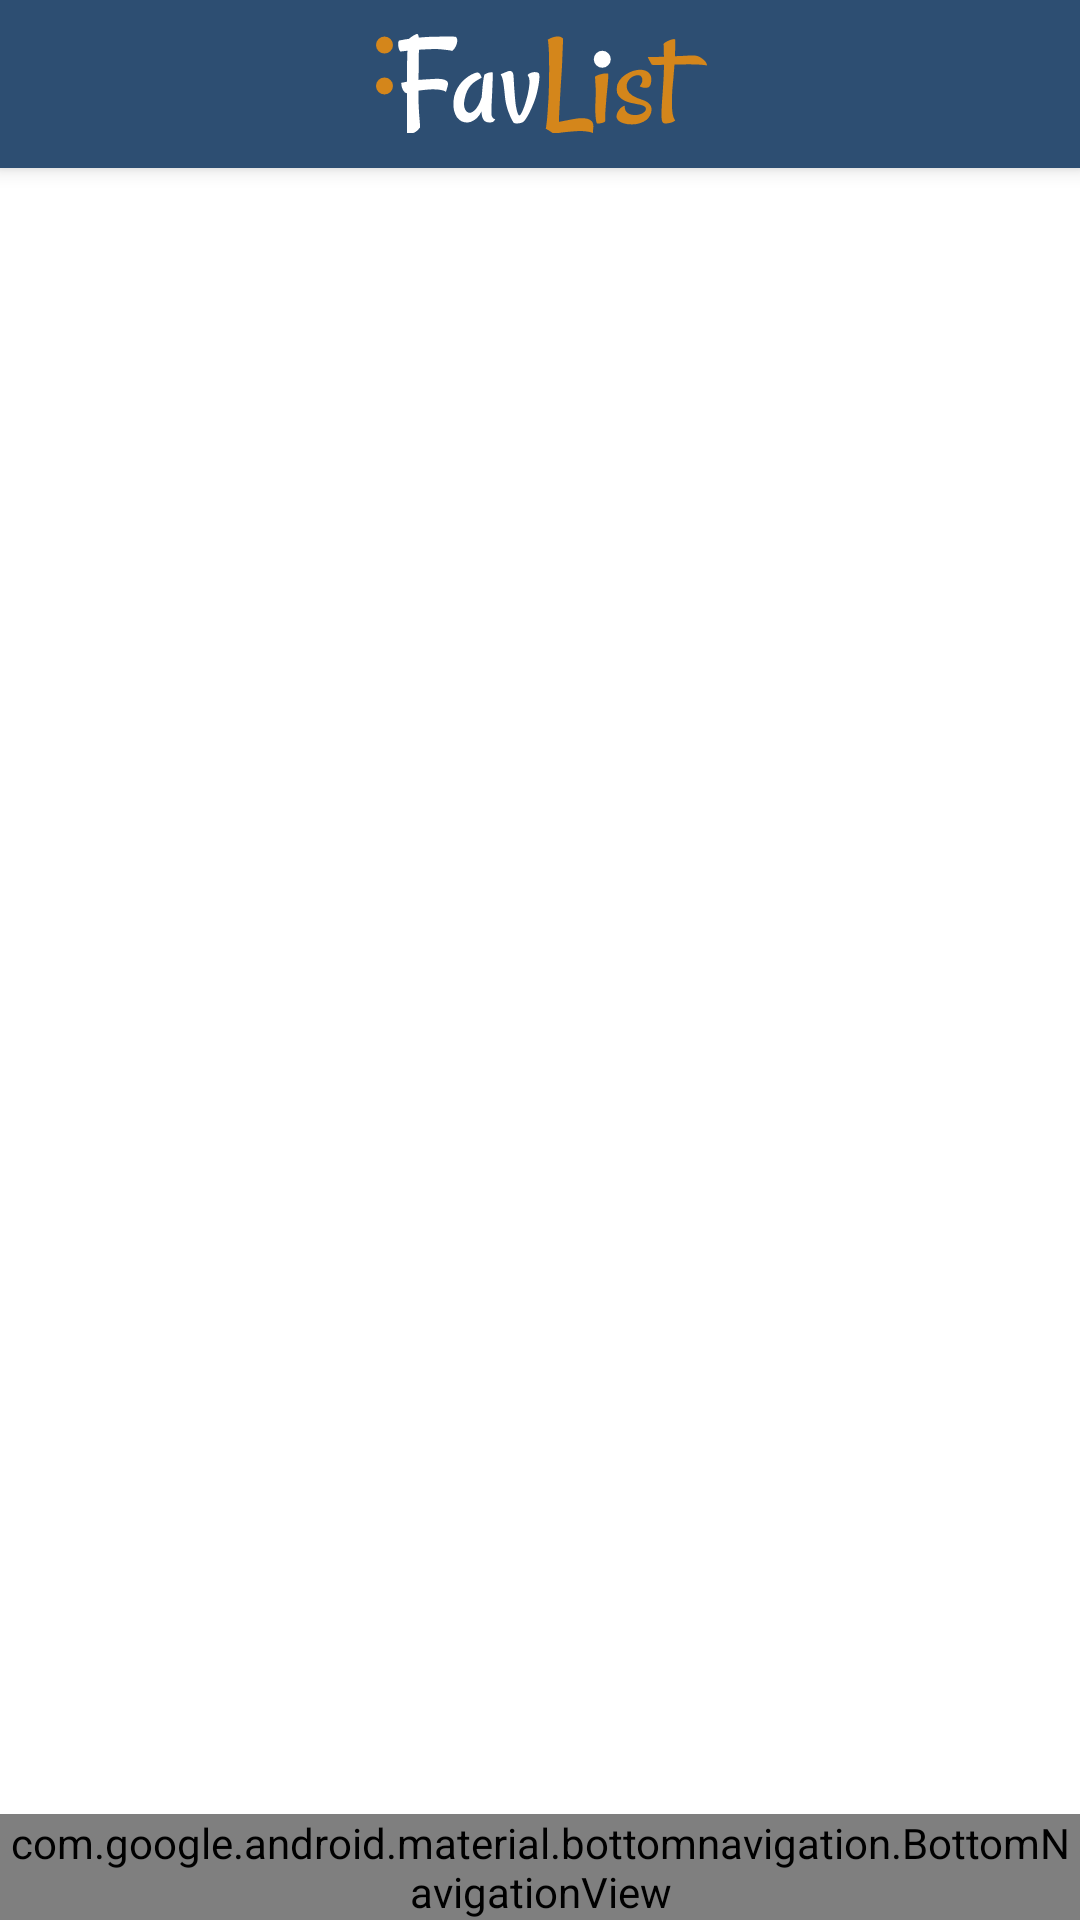

This screen was rendered from an Android layout file. Write that file and the resources it references.
<!-- AndroidManifest.xml: activity theme SplashTheme -->
<!-- res/layout/activity_main.xml -->
<?xml version="1.0" encoding="utf-8"?>

<android.support.constraint.ConstraintLayout xmlns:android="http://schemas.android.com/apk/res/android"
    xmlns:app="http://schemas.android.com/apk/res-auto"
    xmlns:tools="http://schemas.android.com/tools"
    android:id="@+id/container"
    android:layout_width="match_parent"
    android:layout_height="match_parent"
    tools:context=".MainActivity">

    <android.support.v7.widget.Toolbar
        android:id="@+id/my_toolbar"
        android:layout_width="match_parent"
        android:layout_height="wrap_content"
        app:layout_constraintEnd_toEndOf="parent"
        app:layout_constraintStart_toStartOf="parent"
        app:layout_constraintTop_toTopOf="parent"
        android:elevation="4dp"
        android:background="@color/colorPrimary"
        android:theme="@style/ThemeOverlay.AppCompat.Light"
        app:popupTheme="@style/ThemeOverlay.AppCompat.Dark.ActionBar">

        <ImageView
            android:id="@+id/imageView"
            android:layout_width="match_parent"
            android:layout_height="33dp"
            android:layout_marginStart="8dp"
            android:layout_marginLeft="8dp"
            android:layout_marginTop="8dp"
            android:layout_marginEnd="14dp"
            android:layout_marginRight="8dp"
            android:src="@drawable/ic_logo_white"
            app:layout_constraintEnd_toEndOf="parent"
            app:layout_constraintStart_toStartOf="parent"
            app:layout_constraintTop_toTopOf="parent" />
    </android.support.v7.widget.Toolbar>

    <FrameLayout
        android:id="@+id/fragment_lists"
        android:layout_width="match_parent"
        android:layout_height="0dp"
        app:layout_constraintBottom_toTopOf="@+id/navigation"
        app:layout_constraintEnd_toEndOf="parent"
        app:layout_constraintStart_toStartOf="parent"
        app:layout_constraintTop_toBottomOf="@+id/my_toolbar"></FrameLayout>


    <android.support.design.widget.BottomNavigationView
        android:id="@+id/navigation"
        android:layout_width="0dp"
        android:layout_height="wrap_content"
        android:layout_marginEnd="0dp"
        android:layout_marginStart="0dp"
        android:background="?android:attr/windowBackground"
        app:layout_constraintBottom_toBottomOf="parent"
        app:layout_constraintLeft_toLeftOf="parent"
        app:layout_constraintRight_toRightOf="parent"
        app:menu="@menu/navigation" />

</android.support.constraint.ConstraintLayout>
<!-- resources referenced by this layout -->
<resources>
  <color name="colorPrimary">#2D4E72</color>
  <!-- drawable ic_logo_white: vector/xml drawable (drawable, 11529 chars, omitted) -->
  <style name="SplashTheme" parent="AppTheme">
          <item name="android:windowBackground">@drawable/splash_screen</item>
      </style>
  <style name="AppTheme" parent="Theme.AppCompat.Light.NoActionBar">
          <item name="colorPrimary">@color/colorPrimary</item>
          <item name="colorPrimaryDark">@color/colorPrimaryDark</item>
          <item name="colorAccent">@color/colorAccent</item>
      </style>
  <!-- drawable splash_screen (drawable) -->
  <?xml version="1.0" encoding="utf-8"?>
  
  <layer-list xmlns:android="http://schemas.android.com/apk/res/android">
      <item android:drawable="@color/colorPrimary"/>
      <item>
          <bitmap
              android:gravity="center"
              android:src="@drawable/logo_white_img"/>
      </item>
  </layer-list>
  <color name="colorPrimaryDark">#192B3F</color>
  <color name="colorAccent">#D4861B</color>
</resources>
